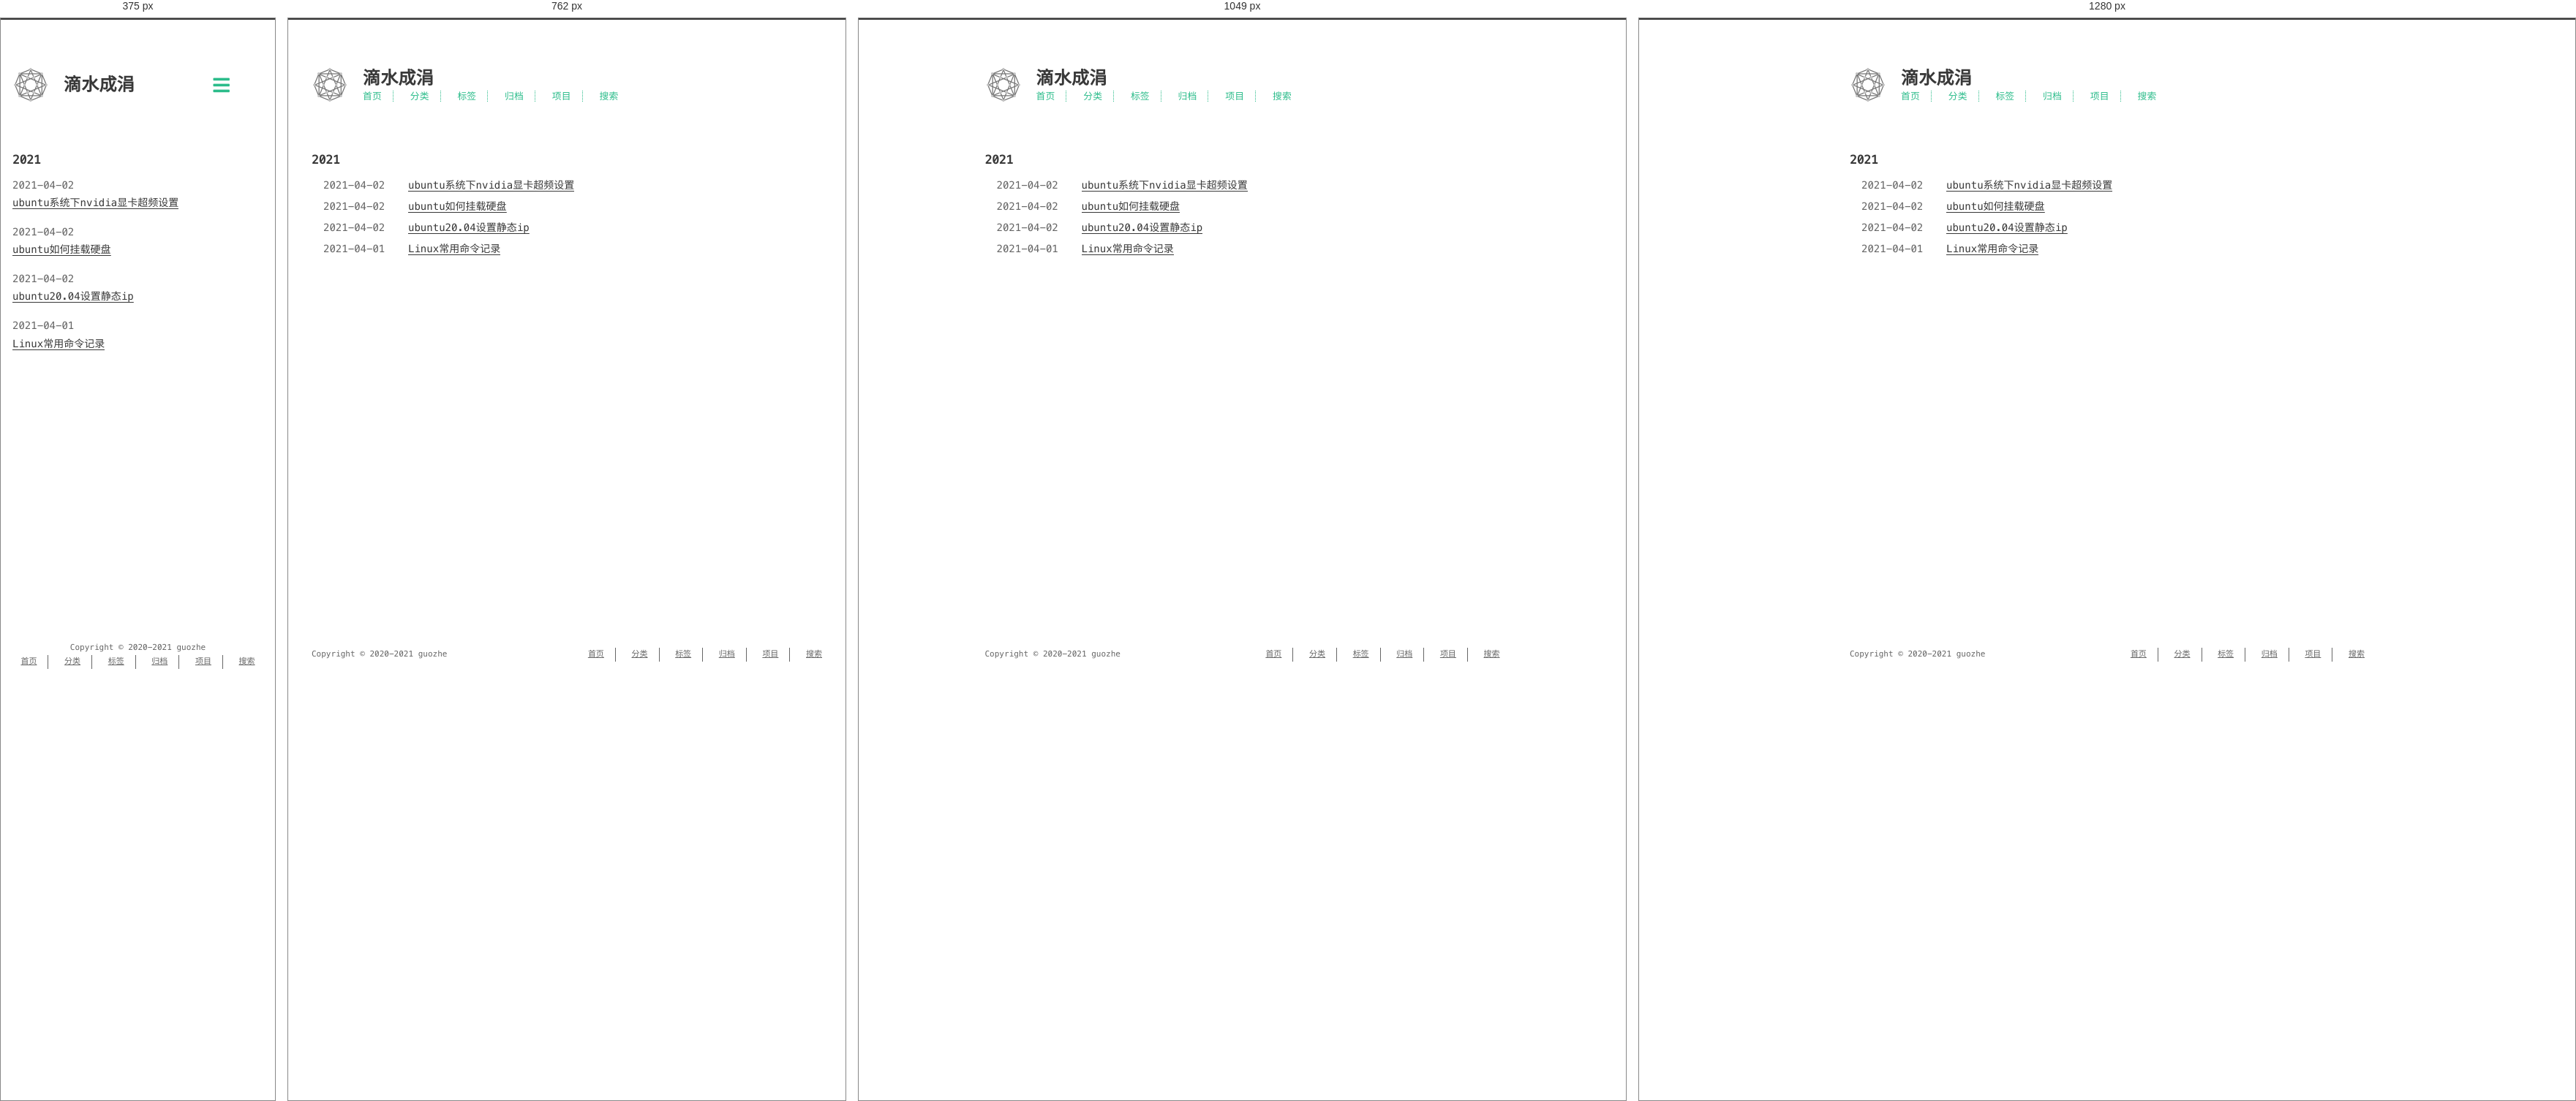
Rendered at 375 px, 762 px, 1049 px and 1280 px, left to right.

<!-- file: index.html -->
<!DOCTYPE html>
<html lang=zh>
<head>
    <!-- so meta -->
    <meta charset="utf-8">
    <meta http-equiv="X-UA-Compatible" content="IE=edge">
    <meta name="HandheldFriendly" content="True">
    <meta name="viewport" content="width=device-width, initial-scale=1, maximum-scale=1" />
    <meta property="og:type" content="website">
<meta property="og:title" content="滴水成涓">
<meta property="og:url" content="https://guozhe001.github.io/categories/Linux/index.html">
<meta property="og:site_name" content="滴水成涓">
<meta property="og:locale" content="zh_CN">
<meta property="article:author" content="guozhe">
<meta name="twitter:card" content="summary">
    
    
      
        
          <link rel="shortcut icon" href="/images/favicon.ico">
        
      
      
        
          <link rel="icon" type="image/png" href="/images/favicon-192x192.png" sizes="192x192">
        
      
      
        
          <link rel="apple-touch-icon" sizes="180x180" href="/images/apple-touch-icon.png">
        
      
    
    <!-- title -->
    <title>分类: Linux</title>
    <!-- styles -->
    
<link rel="stylesheet" href="/css/style.css">

    <!-- persian styles -->
    
      
<link rel="stylesheet" href="/css/rtl.css">

    
    <!-- rss -->
    
    
<meta name="generator" content="Hexo 5.4.0"><link rel="alternate" href="/atom.xml" title="滴水成涓" type="application/atom+xml">
</head>

<body class="max-width mx-auto px3 ltr">
    
    <div class="content index py4">
        
          <header id="header">
  <a href="/">
  
    
      <div id="logo" style="background-image: url(/images/favicon.gif);"></div>
    
  
    <div id="title">
      <h1>滴水成涓</h1>
    </div>
  </a>
  <div id="nav">
    <ul>
      <li class="icon">
        <a href="#"><i class="fas fa-bars fa-2x"></i></a>
      </li>
       
        <li><a href="/">首页</a></li>
       
        <li><a href="/categories/">分类</a></li>
       
        <li><a href="/tags/">标签</a></li>
       
        <li><a href="/archives/">归档</a></li>
       
        <li><a target="_blank" rel="noopener" href="https://github.com/guozhe001">项目</a></li>
       
        <li><a href="/search/">搜索</a></li>
      
    </ul>
  </div>
</header>

        
        <div id="archive">
  <ul class="post-list">
    
    
    
    
      
      
      
      
        <h2>2021</h2>
      
      <li class="post-item">
        
    <div class="meta">
      
        
          <time datetime="2021-04-02T15:31:57.450Z" itemprop="datePublished">2021-04-02</time>
        
      
    </div>


        <span>
    
        <a class="" href="/2021/04/02/others/ubuntu%E7%B3%BB%E7%BB%9F%E4%B8%8Bnvidia%E6%98%BE%E5%8D%A1%E8%B6%85%E9%A2%91%E8%AE%BE%E7%BD%AE/">ubuntu系统下nvidia显卡超频设置</a>
    


</span>
      </li>
    
      
      
      
      
      <li class="post-item">
        
    <div class="meta">
      
        
          <time datetime="2021-04-02T15:31:57.449Z" itemprop="datePublished">2021-04-02</time>
        
      
    </div>


        <span>
    
        <a class="" href="/2021/04/02/others/ubuntu%E5%A6%82%E4%BD%95%E6%8C%82%E8%BD%BD%E7%A1%AC%E7%9B%98/">ubuntu如何挂载硬盘</a>
    


</span>
      </li>
    
      
      
      
      
      <li class="post-item">
        
    <div class="meta">
      
        
          <time datetime="2021-04-02T15:31:57.449Z" itemprop="datePublished">2021-04-02</time>
        
      
    </div>


        <span>
    
        <a class="" href="/2021/04/02/others/ubuntu20.04%E8%AE%BE%E7%BD%AE%E9%9D%99%E6%80%81ip/">ubuntu20.04设置静态ip</a>
    


</span>
      </li>
    
      
      
      
      
      <li class="post-item">
        
    <div class="meta">
      
        
          <time datetime="2021-04-01T14:46:27.218Z" itemprop="datePublished">2021-04-01</time>
        
      
    </div>


        <span>
    
        <a class="" href="/2021/04/01/others/Linux%20Shell%E5%91%BD%E4%BB%A4%E8%AE%B0%E5%BD%95/">Linux常用命令记录</a>
    


</span>
      </li>
    
  </ul>
  

</div>

        
        <footer id="footer">
  <div class="footer-left">
    Copyright &copy;
    
    
    2020-2021
    guozhe
  </div>
  <div class="footer-right">
    <nav>
      <ul>
         
          <li><a href="/">首页</a></li>
         
          <li><a href="/categories/">分类</a></li>
         
          <li><a href="/tags/">标签</a></li>
         
          <li><a href="/archives/">归档</a></li>
         
          <li><a target="_blank" rel="noopener" href="https://github.com/guozhe001">项目</a></li>
         
          <li><a href="/search/">搜索</a></li>
        
      </ul>
    </nav>
  </div>
</footer>

    </div>
    <!-- styles -->

<link rel="stylesheet" href="/lib/font-awesome/css/all.min.css">


<link rel="stylesheet" href="/lib/justified-gallery/css/justifiedGallery.min.css">


    <!-- jquery -->

<script src="/lib/jquery/jquery.min.js"></script>


<script src="/lib/justified-gallery/js/jquery.justifiedGallery.min.js"></script>

<!-- clipboard -->


<script src="/js/main.js"></script>

<!-- search -->

<!-- Google Analytics -->

<!-- Baidu Analytics -->

<!-- Cloudflare Analytics -->

<!-- Umami Analytics -->

<!-- Disqus Comments -->


</body>
</html>


/* @media block from style.css */
@media (min-width: 540px) {
  .image-wrap {
    flex-direction: row;
    margin-bottom: 2rem;
  }
  .image-wrap .image-block {
    flex: 1 0 35%;
    margin-right: 2rem;
  }
  .image-wrap p {
    flex: 1 0 65%;
  }
}

/* @media block from style.css */
@media (max-width: 480px) {
  .px3 {
    padding-right: 1rem;
    padding-left: 1rem;
  }
  .my4 {
    margin-top: 2rem;
    margin-bottom: 2rem;
  }
}

/* @media block from style.css */
@media (min-width: 480px) {
  p {
    text-align: justify;
  }
}

/* @media block from style.css */
@media screen and (max-width: 480px) {
  #header #title {
    display: table;
    margin-right: 5rem;
    min-height: 50px;
  }
  #header #title h1 {
    display: table-cell;
    vertical-align: middle;
  }
  #header #nav ul a:hover {
    background: none;
  }
  #header #nav ul li {
    display: none;
    border-right: 0;
  }
  #header #nav ul li.icon {
    position: absolute;
    top: 77px;
    right: 1rem;
    display: inline-block;
  }
  #header #nav ul.responsive li {
    display: block;
  }
  #header #nav li:not(:first-child) {
    padding-top: 1rem;
    padding-left: 70px;
    font-size: 1rem;
  }
}

/* @media block from style.css */
@media screen and (max-width: 500px) {
  #header-post {
    display: none;
  }
}

/* @media block from style.css */
@media screen and (max-width: 900px) {
  #header-post #menu-icon {
    display: none;
  }
  #header-post #actions {
    display: none;
  }
}

/* @media block from style.css */
@media screen and (max-width: 1199px) {
  #header-post #toc {
    display: none;
  }
}

/* @media block from style.css */
@media screen and (min-width: 900px) {
  #header-post #menu-icon-tablet {
    display: none !important;
  }
  #header-post #top-icon-tablet {
    display: none !important;
  }
}

/* @media block from style.css */
@media screen and (min-width: 1199px) {
  #header-post #actions {
    width: auto;
  }
  #header-post #actions ul {
    display: inline-block;
    float: right;
  }
  #header-post #actions .info {
    display: inline;
    float: left;
    margin-right: 2rem;
    font-style: italic;
  }
}

/* @media block from style.css */
@media screen and (min-width: 500px) {
  #footer-post-container {
    display: none;
  }
}

/* @media block from style.css */
@media (min-width: 480px) {
  .post-list .post-item {
    display: flex;
    margin-bottom: 5px;
  }
  .post-list .post-item .meta {
    text-align: left;
  }
}

/* @media block from style.css */
@media (min-width: 480px) {
  .article-tag,
  .article-category {
    display: inline;
  }
  .article-tag:before,
  .article-category:before {
    content: "|";
  }
}

/* @media block from style.css */
@media (min-width: 480px) {
  #archive .post-list .post-item {
    display: flex;
    margin-bottom: 5px;
    margin-left: 1rem;
  }
  #archive .post-list .post-item .meta {
    text-align: left;
  }
}

/* @media block from style.css */
@media (min-width: 39rem) {
  #footer {
    display: flex;
    flex-flow: row wrap;
    justify-content: space-between;
    align-items: center;
    align-content: center;
    margin-bottom: 20px;
  }
  #footer .footer-left {
    align-self: flex-start;
    margin-right: 20px;
  }
  #footer .footer-right {
    align-self: flex-end;
  }
}

/* @media block from rtl.css */
@media screen and (min-width: 480px) {
  .rtl .post-list .post-item .meta {
    text-align: left;
  }
}

/* @media block from rtl.css */
@media screen and (max-width: 480px) {
  .rtl #header #title {
    margin-left: 5rem;
    margin-right: 0;
  }
  .rtl #header #nav ul li {
    left: 1rem;
    right: auto;
    border: 0;
  }
}